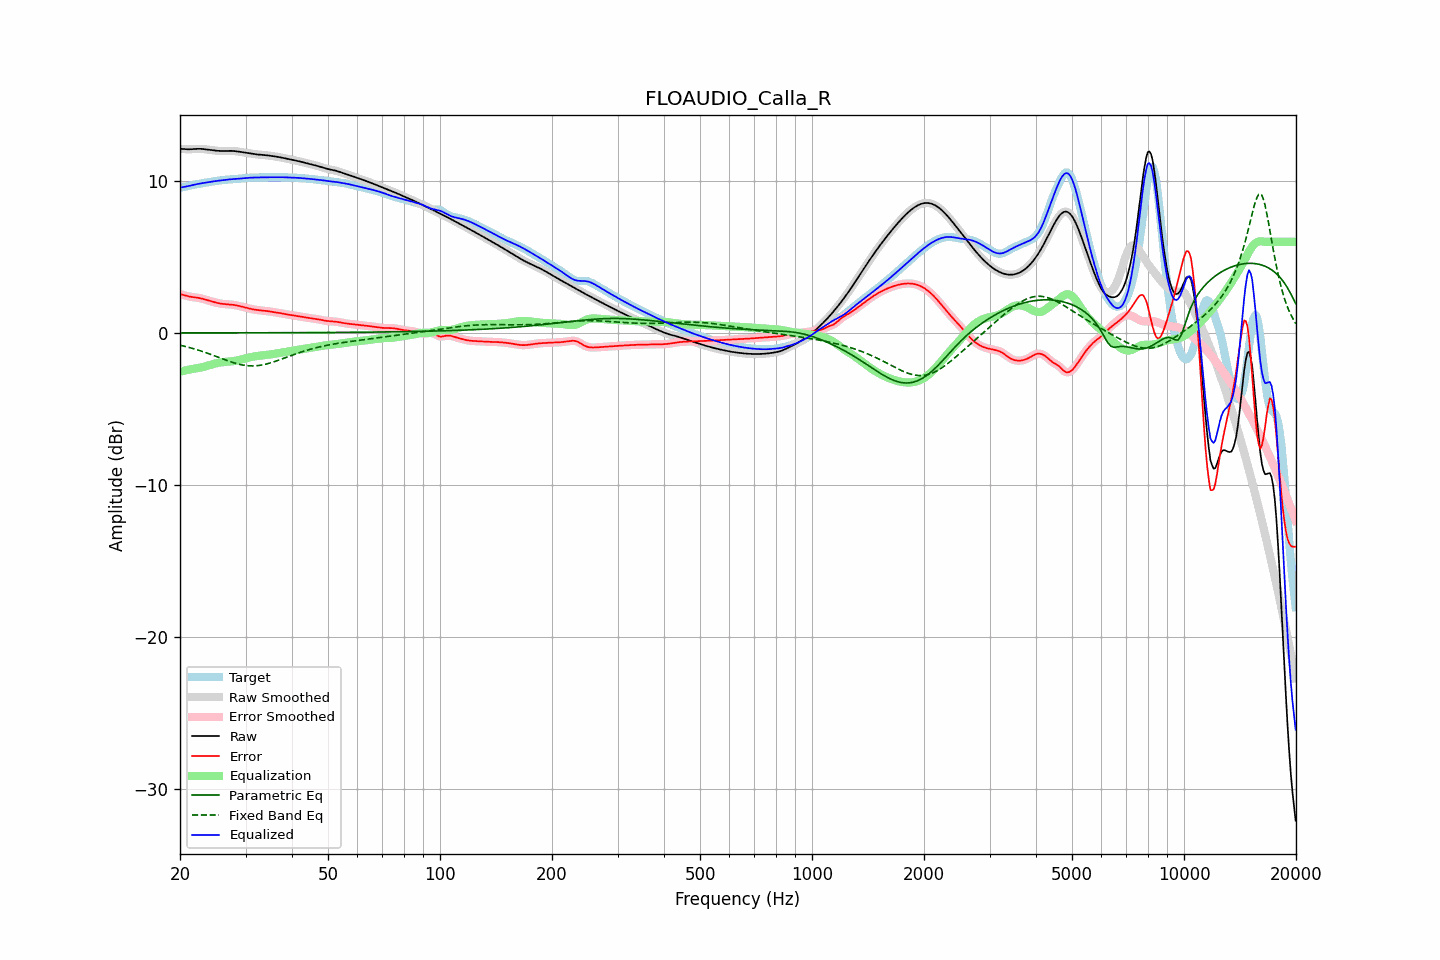

Source data for this figure (header and first rows):
frequency, raw, error, smoothed, error_smoothed, equalization, parametric_eq, fixed_band_eq, equalized_raw, equalized_smoothed, target
20.00, 12.13, 2.56, 12.13, 2.56, -2.56, 0.01, -0.80, 9.57, 9.57, 9.56
20.20, 12.12, 2.53, 12.12, 2.53, -2.53, 0.01, -0.83, 9.59, 9.59, 9.59
20.40, 12.11, 2.51, 12.11, 2.50, -2.50, 0.01, -0.85, 9.61, 9.61, 9.61
20.61, 12.11, 2.48, 12.11, 2.48, -2.48, 0.01, -0.88, 9.63, 9.63, 9.63
20.81, 12.10, 2.45, 12.10, 2.45, -2.45, 0.01, -0.90, 9.65, 9.65, 9.65
21.02, 12.10, 2.42, 12.10, 2.42, -2.43, 0.01, -0.93, 9.67, 9.67, 9.68
21.23, 12.09, 2.40, 12.10, 2.40, -2.40, 0.01, -0.96, 9.69, 9.69, 9.70
21.44, 12.10, 2.38, 12.10, 2.38, -2.38, 0.01, -0.99, 9.72, 9.72, 9.72
21.66, 12.11, 2.36, 12.11, 2.36, -2.37, 0.01, -1.02, 9.74, 9.74, 9.74
21.87, 12.12, 2.35, 12.12, 2.35, -2.35, 0.01, -1.05, 9.77, 9.77, 9.77
22.09, 12.12, 2.34, 12.12, 2.34, -2.33, 0.01, -1.08, 9.79, 9.79, 9.79
22.31, 12.13, 2.32, 12.13, 2.32, -2.32, 0.01, -1.12, 9.81, 9.81, 9.81
22.54, 12.13, 2.30, 12.13, 2.30, -2.30, 0.01, -1.15, 9.83, 9.83, 9.83
22.76, 12.13, 2.28, 12.12, 2.28, -2.27, 0.01, -1.18, 9.85, 9.85, 9.85
22.99, 12.12, 2.25, 12.12, 2.25, -2.25, 0.01, -1.22, 9.87, 9.87, 9.86
23.22, 12.10, 2.22, 12.10, 2.22, -2.22, 0.01, -1.25, 9.88, 9.88, 9.88
23.45, 12.09, 2.19, 12.09, 2.19, -2.19, 0.01, -1.29, 9.90, 9.90, 9.90
23.69, 12.08, 2.16, 12.08, 2.16, -2.16, 0.01, -1.33, 9.92, 9.92, 9.92
23.92, 12.06, 2.12, 12.06, 2.12, -2.13, 0.01, -1.37, 9.93, 9.93, 9.94
24.16, 12.05, 2.09, 12.05, 2.09, -2.09, 0.01, -1.40, 9.95, 9.95, 9.95
24.40, 12.03, 2.06, 12.03, 2.06, -2.06, 0.01, -1.44, 9.97, 9.97, 9.97
24.65, 12.02, 2.04, 12.02, 2.04, -2.04, 0.01, -1.48, 9.99, 9.99, 9.99
24.89, 12.01, 2.01, 12.01, 2.01, -2.01, 0.01, -1.52, 10.00, 10.00, 10.00
25.14, 12.00, 1.98, 12.00, 1.98, -1.98, 0.01, -1.56, 10.02, 10.02, 10.02
25.39, 11.99, 1.96, 11.99, 1.96, -1.96, 0.01, -1.60, 10.03, 10.03, 10.03
25.65, 11.99, 1.94, 11.99, 1.94, -1.94, 0.01, -1.64, 10.04, 10.04, 10.05
25.91, 11.98, 1.92, 11.98, 1.92, -1.93, 0.01, -1.68, 10.06, 10.06, 10.06
26.16, 11.98, 1.91, 11.98, 1.91, -1.91, 0.01, -1.72, 10.07, 10.07, 10.07
26.43, 11.99, 1.90, 11.99, 1.90, -1.90, 0.01, -1.76, 10.08, 10.08, 10.09
26.69, 11.99, 1.89, 11.99, 1.89, -1.90, 0.01, -1.80, 10.09, 10.09, 10.10
26.96, 11.99, 1.89, 11.99, 1.89, -1.89, 0.01, -1.84, 10.11, 10.11, 10.11
27.23, 11.99, 1.88, 11.99, 1.88, -1.88, 0.01, -1.88, 10.12, 10.12, 10.11
27.50, 11.99, 1.87, 11.99, 1.87, -1.87, 0.01, -1.91, 10.12, 10.12, 10.12
27.77, 11.99, 1.86, 11.99, 1.86, -1.85, 0.01, -1.95, 10.13, 10.13, 10.13
28.05, 11.98, 1.84, 11.98, 1.84, -1.84, 0.01, -1.98, 10.14, 10.14, 10.13
28.33, 11.96, 1.82, 11.97, 1.82, -1.82, 0.01, -2.01, 10.14, 10.15, 10.14
28.62, 11.95, 1.80, 11.95, 1.80, -1.80, 0.01, -2.04, 10.15, 10.15, 10.15
28.90, 11.94, 1.78, 11.94, 1.78, -1.77, 0.01, -2.07, 10.16, 10.16, 10.16
29.19, 11.92, 1.75, 11.92, 1.75, -1.75, 0.01, -2.09, 10.17, 10.17, 10.17
29.48, 11.90, 1.72, 11.90, 1.72, -1.72, 0.01, -2.11, 10.18, 10.18, 10.18
29.78, 11.89, 1.69, 11.89, 1.69, -1.69, 0.01, -2.13, 10.19, 10.19, 10.19
30.08, 11.87, 1.66, 11.87, 1.66, -1.66, 0.01, -2.14, 10.20, 10.20, 10.21
30.38, 11.85, 1.64, 11.85, 1.64, -1.64, 0.01, -2.15, 10.21, 10.21, 10.21
30.68, 11.83, 1.61, 11.83, 1.61, -1.61, 0.01, -2.16, 10.22, 10.22, 10.22
30.99, 11.82, 1.59, 11.82, 1.59, -1.59, 0.01, -2.17, 10.23, 10.23, 10.23
31.30, 11.80, 1.57, 11.80, 1.57, -1.57, 0.01, -2.17, 10.23, 10.23, 10.23
31.61, 11.78, 1.55, 11.78, 1.55, -1.55, 0.01, -2.17, 10.24, 10.24, 10.24
31.93, 11.77, 1.53, 11.77, 1.53, -1.53, 0.01, -2.16, 10.24, 10.24, 10.24
32.24, 11.76, 1.51, 11.76, 1.51, -1.52, 0.01, -2.15, 10.24, 10.24, 10.24
32.57, 11.75, 1.50, 11.75, 1.50, -1.50, 0.01, -2.14, 10.24, 10.24, 10.25
32.89, 11.74, 1.49, 11.74, 1.49, -1.49, 0.01, -2.13, 10.25, 10.25, 10.25
33.22, 11.73, 1.48, 11.73, 1.48, -1.48, 0.01, -2.11, 10.25, 10.25, 10.25
33.55, 11.72, 1.47, 11.72, 1.47, -1.47, 0.01, -2.09, 10.26, 10.25, 10.25
33.89, 11.71, 1.46, 11.71, 1.46, -1.45, 0.01, -2.06, 10.26, 10.26, 10.25
34.23, 11.70, 1.44, 11.70, 1.44, -1.44, 0.01, -2.04, 10.26, 10.26, 10.26
34.57, 11.69, 1.43, 11.69, 1.43, -1.43, 0.02, -2.01, 10.26, 10.26, 10.26
34.92, 11.67, 1.41, 11.67, 1.41, -1.41, 0.02, -1.98, 10.26, 10.26, 10.26
35.27, 11.66, 1.40, 11.66, 1.40, -1.40, 0.02, -1.95, 10.26, 10.26, 10.26
35.62, 11.64, 1.38, 11.64, 1.38, -1.38, 0.02, -1.91, 10.26, 10.26, 10.26
35.97, 11.63, 1.37, 11.63, 1.37, -1.37, 0.02, -1.88, 10.26, 10.26, 10.26
... 635 more rows
